Run: headless pygame with SDL's dummy video driver; simulated clock (each Clock.tick advances the game by its frame time, no real sleeping); random seed 0; keys injected as events and as key.get_pressed() state; no mouse input.
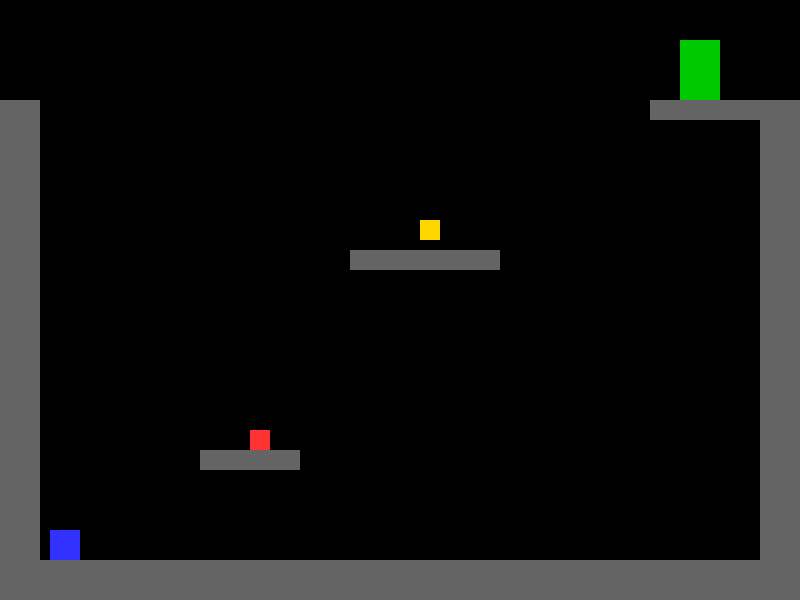
Frame 1 of 4 · flips 1–60 · no input
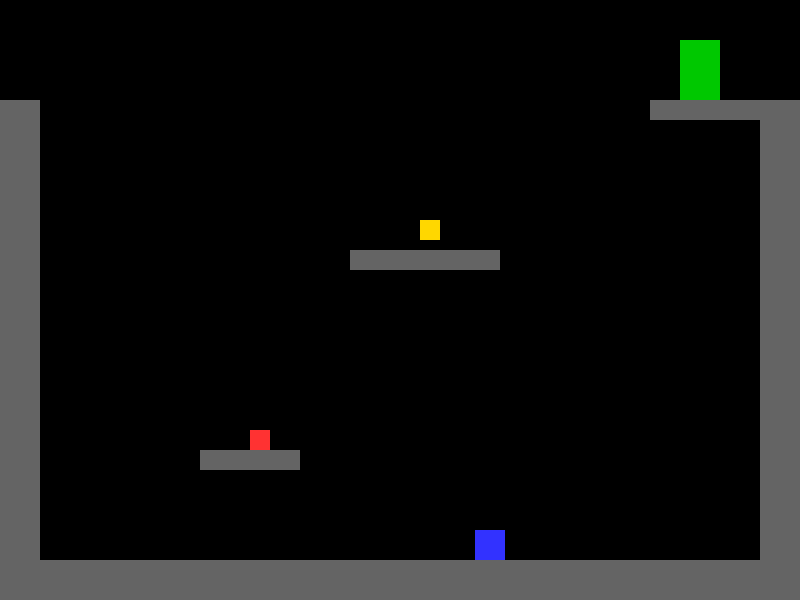
Frame 2 of 4 · flips 61–180 · tapped SPACE, RETURN · held RIGHT (→), D
Frame 3 of 4 · flips 181–300 · held DOWN (↓), S · screen unchanged from frame 2, image omitted
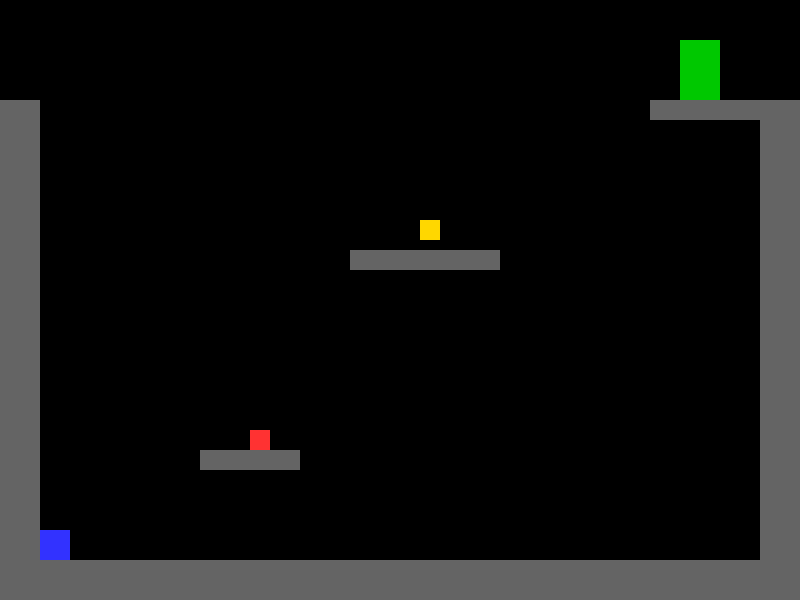
Frame 4 of 4 · flips 301–420 · held LEFT (←), A, UP (↑), W

The pygame program that drew these frames:

import pygame
import sys
import os
os.chdir(os.path.dirname(os.path.abspath(__file__)))

# --- 定数設定 ---
SCREEN_WIDTH = 800
SCREEN_HEIGHT = 600
FPS = 60

# 色の定義
WHITE = (255, 255, 255)
BLACK = (0, 0, 0)
PLAYER_COLOR = (50, 50, 255)  # プレイヤー (青)
PLATFORM_COLOR = (100, 100, 100) # 足場 (灰色)
SPIKE_COLOR = (255, 50, 50)  # 障害物 (赤)
KEY_COLOR = (255, 215, 0) # カギ (黄)
DOOR_COLOR = (0, 200, 0)     # トビラ (緑)

# 物理定数
GRAVITY = 0.8
JUMP_STRENGTH = -15
WALL_KICK_HORIZONTAL = 10 # 壁キック時の水平方向の力
WALL_KICK_VERTICAL = -12  # 壁キック時の垂直方向の力
PLAYER_SPEED = 5

# --- プレイヤークラス (壁キック機能付き) ---
class Player(pygame.sprite.Sprite):
    def __init__(self, x, y):
        super().__init__()
        self.image = pygame.Surface((30, 30))
        self.image.fill(PLAYER_COLOR)
        self.rect = self.image.get_rect(topleft=(x, y))
        
        self.vel_x = 0
        self.vel_y = 0
        self.on_ground = False
        self.on_wall_left = False # 左の壁に接触しているか
        self.on_wall_right = False # 右の壁に接触しているか
        self.has_key = False

    def update(self, platforms):
        # 左右の入力
        keys = pygame.key.get_pressed()
        if keys[pygame.K_LEFT] or keys[pygame.K_a]:
            self.vel_x = -PLAYER_SPEED
        elif keys[pygame.K_RIGHT] or keys[pygame.K_d]:
            self.vel_x = PLAYER_SPEED
        else:
            self.vel_x = 0

        # 重力と最大落下速度
        self.vel_y += GRAVITY
        if self.vel_y > 10:
            self.vel_y = 10

        # X軸（横）の移動と壁との衝突判定
        self.rect.x += self.vel_x
        hit_list_x = pygame.sprite.spritecollide(self, platforms, False)
        self.on_wall_left = False
        self.on_wall_right = False
        
        for platform in hit_list_x:
            if self.vel_x > 0: # 右に移動中に衝突（右の壁）
                self.rect.right = platform.rect.left
                self.on_wall_right = True
            elif self.vel_x < 0: # 左に移動中に衝突（左の壁）
                self.rect.left = platform.rect.right
                self.on_wall_left = True
            self.vel_x = 0 # 衝突した場合は水平速度をリセット
            
        # 画面外に出ないように
        if self.rect.left < 0:
            self.rect.left = 0
        if self.rect.right > SCREEN_WIDTH:
            self.rect.right = SCREEN_WIDTH

        # Y軸（縦）の移動と衝突判定
        self.rect.y += self.vel_y
        
        hit_list_y = pygame.sprite.spritecollide(self, platforms, False)
        for platform in hit_list_y:
            if self.vel_y > 0: # 下に落ちている時 (着地)
                self.rect.bottom = platform.rect.top
                self.vel_y = 0
            elif self.vel_y < 0: # 上にジャンプしている時 (頭をぶつけた)
                self.rect.top = platform.rect.bottom
                self.vel_y = 0

        # on_ground 判定
        self.rect.y += 1
        ground_hit_list = pygame.sprite.spritecollide(self, platforms, False)
        self.rect.y -= 1

        if len(ground_hit_list) > 0:
            self.on_ground = True
            self.on_wall_left = False
            self.on_wall_right = False
        else:
            self.on_ground = False

        # 壁に接している間は落下速度を緩める
        # 地面にいない & どちらかの壁に接している
        if not self.on_ground and (self.on_wall_left or self.on_wall_right):
            if self.vel_y > 3: # 緩やかに落ちる
                self.vel_y = 3


    def jump(self):
        # 1. 地上でのジャンプ
        if self.on_ground:
            self.vel_y = JUMP_STRENGTH
            return
        
        # 2. 壁キック (回数制限なし)
        if self.on_wall_left:
            self.vel_y = WALL_KICK_VERTICAL
            self.vel_x = WALL_KICK_HORIZONTAL
            self.rect.x += 1 # 壁から離れるために1ピクセル移動
            self.on_wall_left = False
            return
            
        if self.on_wall_right:
            self.vel_y = WALL_KICK_VERTICAL
            self.vel_x = -WALL_KICK_HORIZONTAL
            self.rect.x -= 1 # 壁から離れるために1ピクセル移動
            self.on_wall_right = False
            return
        
    def reset_position(self, x, y):
        """プレイヤーを初期位置に戻す"""
        self.rect.topleft = (x, y)
        self.vel_y = 0
        self.vel_x = 0
        self.on_ground = False
        self.on_wall_left = False
        self.on_wall_right = False
        self.has_key = False

# --- その他のオブジェクトクラス ---
class Platform(pygame.sprite.Sprite):
    """足場"""
    def __init__(self, x, y, w, h):
        super().__init__()
        self.image = pygame.Surface((w, h))
        self.image.fill(PLATFORM_COLOR)
        self.rect = self.image.get_rect(topleft=(x, y))

class Spike(pygame.sprite.Sprite):
    """トゲ（障害物）"""
    def __init__(self, x, y, w, h):
        super().__init__()
        self.image = pygame.Surface((w, h))
        self.image.fill(SPIKE_COLOR)
        self.rect = self.image.get_rect(topleft=(x, y))

class Key(pygame.sprite.Sprite):
    """カギ"""
    def __init__(self, x, y):
        super().__init__()
        self.image = pygame.Surface((20, 20))
        self.image.fill(KEY_COLOR)
        self.rect = self.image.get_rect(topleft=(x, y))

class Door(pygame.sprite.Sprite):
    """トビラ（ゴール）"""
    def __init__(self, x, y):
        super().__init__()
        self.image = pygame.Surface((40, 60))
        self.image.fill(DOOR_COLOR)
        self.rect = self.image.get_rect(topleft=(x, y))

# --- メインゲーム処理 ---
def main():
    pygame.init()
    screen = pygame.display.set_mode((SCREEN_WIDTH, SCREEN_HEIGHT))
    pygame.display.set_caption("Minimalism Prototype - Wall Kick")
    clock = pygame.time.Clock()

    # --- レベルのセットアップ ---
    all_sprites = pygame.sprite.Group()
    platforms = pygame.sprite.Group()
    spikes = pygame.sprite.Group()
    
    start_pos = (50, 450)
    player = Player(*start_pos)

    # 壁キックを試せるようにレベルを変更
    floor = Platform(0, SCREEN_HEIGHT - 40, SCREEN_WIDTH, 40)
    wall_left = Platform(0, 100, 40, 460)
    wall_right = Platform(SCREEN_WIDTH - 40, 100, 40, 460)
    p1 = Platform(200, 450, 100, 20)
    p2 = Platform(350, 250, 150, 20)
    door_platform = Platform(SCREEN_WIDTH - 150, 100, 150, 20) # ドアのための足場

    platforms.add(floor, wall_left, wall_right, p1, p2, door_platform)
    
    spike1 = Spike(250, 430, 20, 20)
    spikes.add(spike1)
    
    key = Key(420, 220)
    door = Door(SCREEN_WIDTH - 120, 40) # ドアを足場の上に配置

    all_sprites.add(player, platforms, spikes, key, door)
    keys_group = pygame.sprite.Group(key)
    # --- レベルセットアップここまで ---

    running = True
    while running:
        # --- イベント処理 ---
        for event in pygame.event.get():
            if event.type == pygame.QUIT:
                running = False
            if event.type == pygame.KEYDOWN:
                if event.key == pygame.K_SPACE or event.key == pygame.K_UP or event.key == pygame.K_w:
                    player.jump()

        # --- 更新処理 ---
        player.update(platforms)

        # トゲとの衝突判定
        if pygame.sprite.spritecollide(player, spikes, False):
            print("ミス！リスタートします。")
            player.reset_position(*start_pos)
            # カギのリセット
            if not key.alive():
                key = Key(420, 220)
                all_sprites.add(key)
                keys_group.add(key)
            else:
                player.has_key = False


        # カギとの衝突判定
        key_hit_list = pygame.sprite.spritecollide(player, keys_group, True)
        if key_hit_list:
            player.has_key = True
            print("カギを手に入れた！")

        # トビラとの衝突判定
        if pygame.sprite.collide_rect(player, door):
            if player.has_key:
                print("クリア！おめでとう！")
                running = False
            # else:
            #     pass

        # --- 描画処理 ---
        screen.fill(BLACK)
        all_sprites.draw(screen)
        
        pygame.display.flip()
        clock.tick(FPS)

    pygame.quit()
    sys.exit()

if __name__ == "__main__":
    main()
